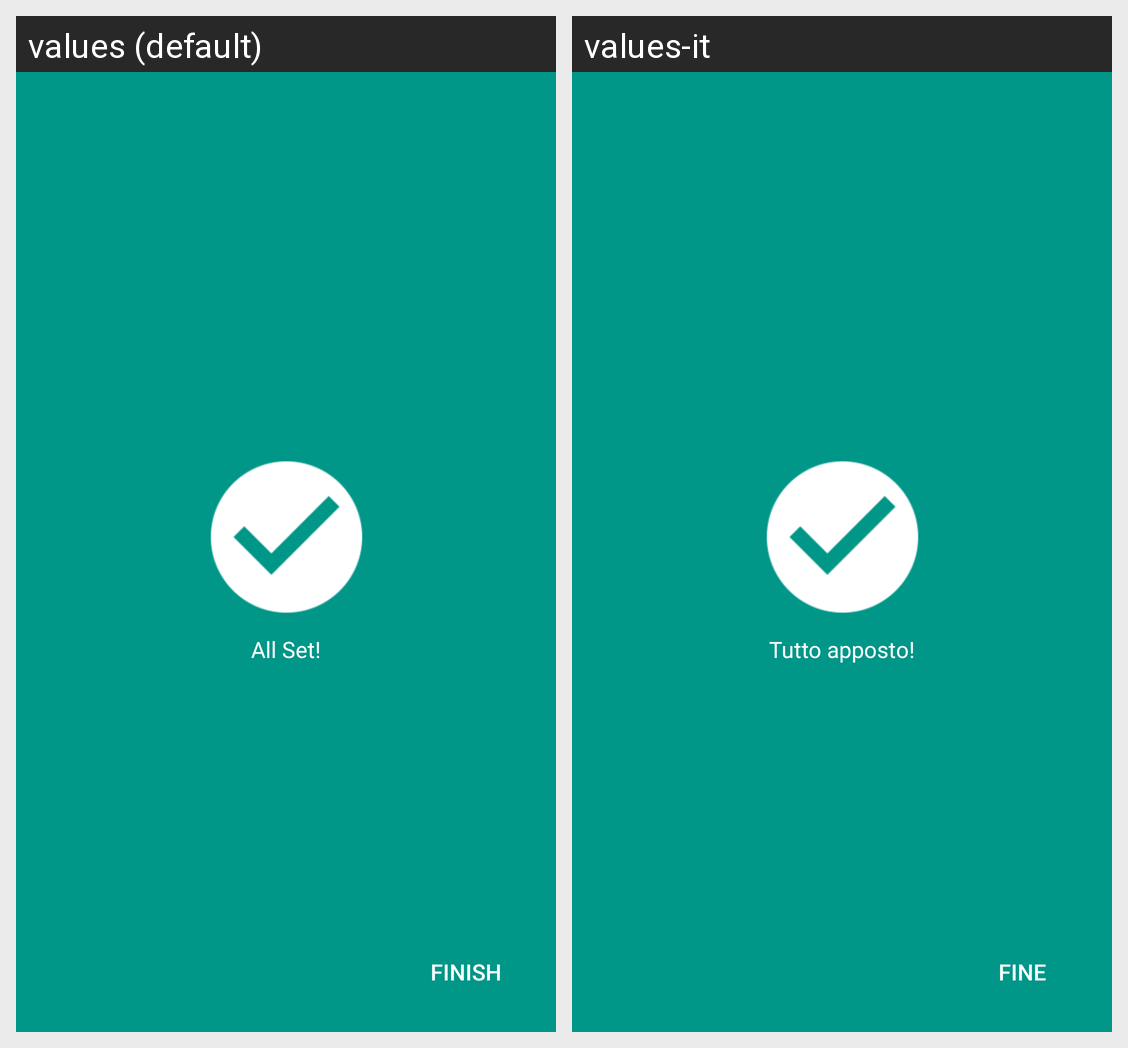

The Android screen above is rendered under two locales of the same app. Produce the string resources it draws, with the default and per-locale values.
Android screen res/layout/activity_intro__done.xml rendered under 2 locales, left to right: values (default), values-it. Device: Nexus 5 (rendered at 1080×1920; each locale shown at half size, 540×960, under a caption strip naming it); theme AppTheme.
Strings drawn on this screen, with the default value and each locale's value (text and hints the layout hard-codes, and strings that could not be matched under every locale, appear in the picture but are not listed):

finishbtn
  values: FINISH
  values-it: FINE

introdone
  values: All Set!
  values-it: Tutto apposto!
